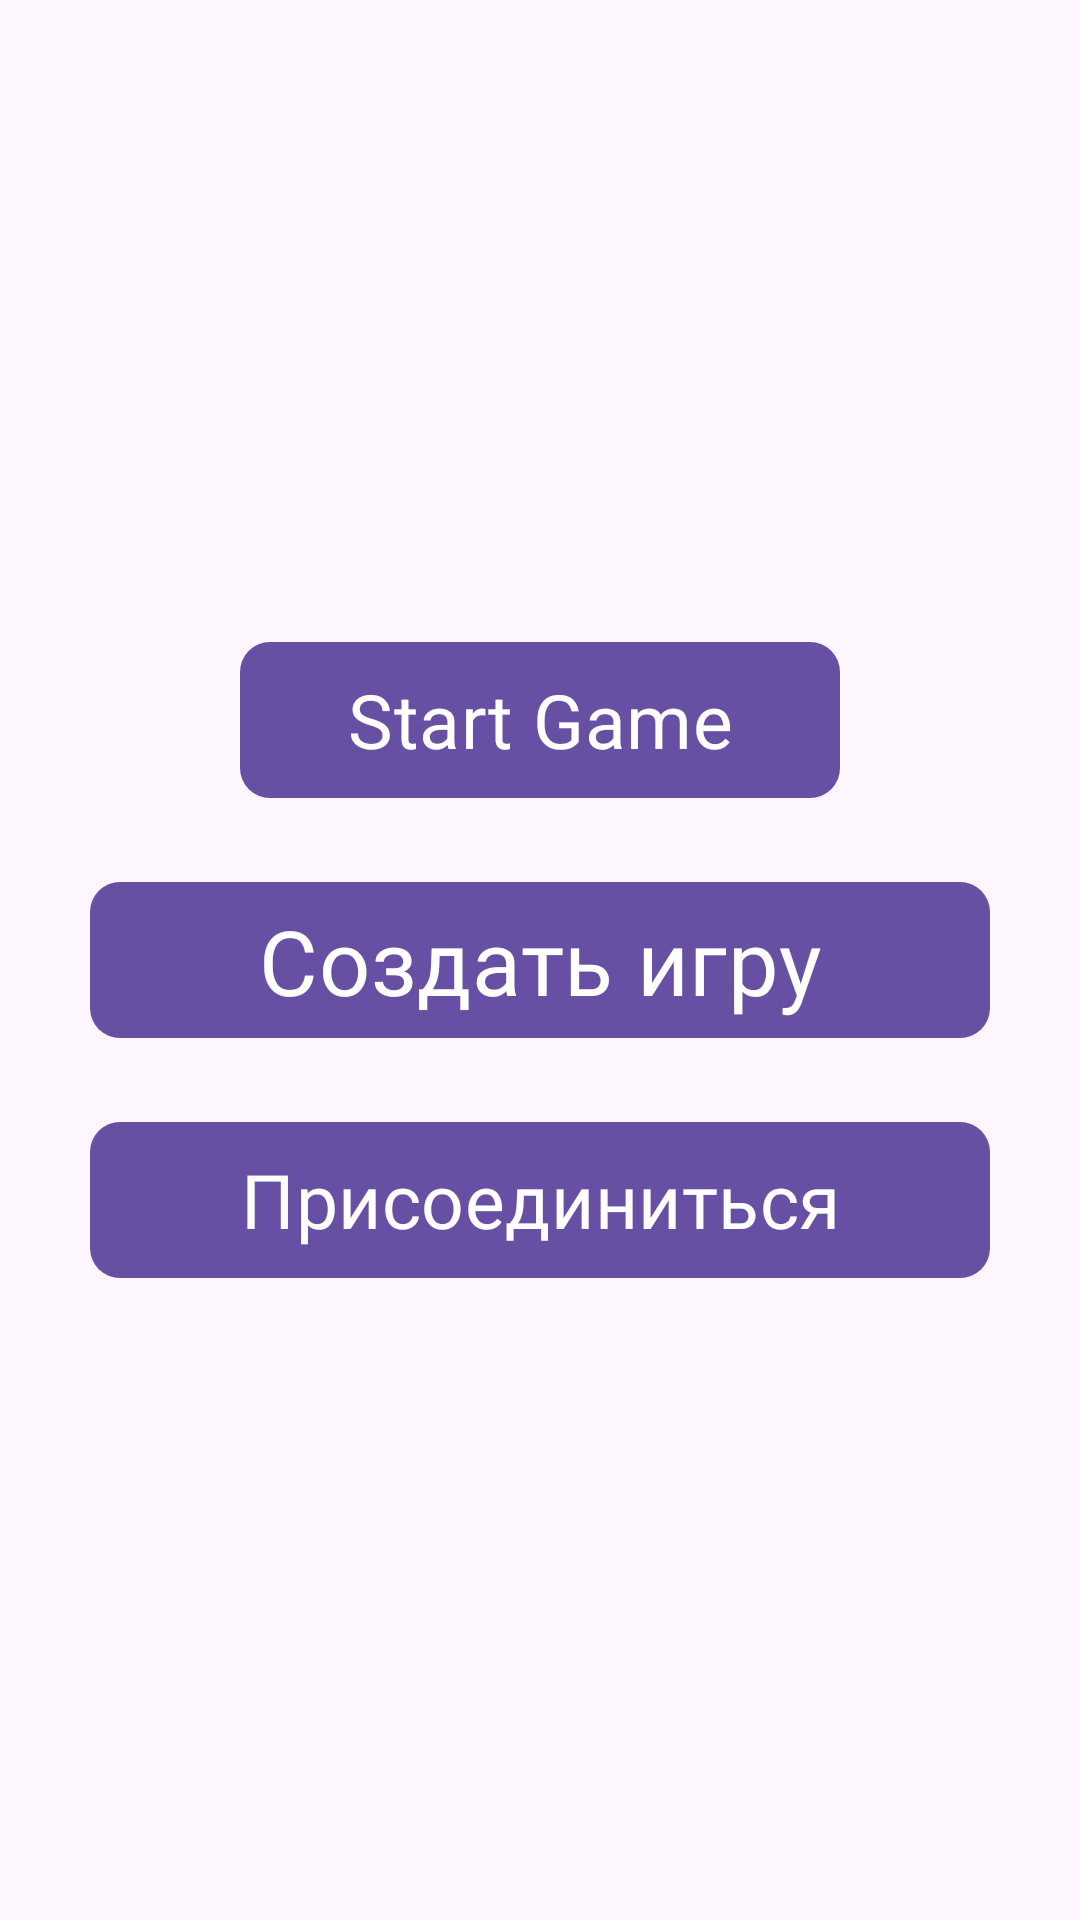

Layout XML and referenced resources for this Android screen:
<!-- AndroidManifest.xml: application theme Theme.ChessAndroid -->
<!-- res/layout/fragment_profile.xml -->
<?xml version="1.0" encoding="utf-8"?>
<FrameLayout xmlns:android="http://schemas.android.com/apk/res/android"
    xmlns:app="http://schemas.android.com/apk/res-auto"
    xmlns:tools="http://schemas.android.com/tools"
    android:layout_width="match_parent"
    android:layout_height="match_parent"
    tools:context=".View.Fragments.ProfileFragment">

    <androidx.constraintlayout.widget.ConstraintLayout
        android:layout_width="match_parent"
        android:layout_height="match_parent">

        <Button
            android:id="@+id/create_game_btn"
            android:layout_width="300dp"
            android:layout_height="60dp"
            android:fontFamily="@font/ubuntubold"
            android:text="Создать игру"
            android:textSize="30sp"
            app:cornerRadius="10dp"
            app:layout_constraintBottom_toBottomOf="parent"
            app:layout_constraintEnd_toEndOf="parent"
            app:layout_constraintStart_toStartOf="parent"
            app:layout_constraintTop_toTopOf="parent">

        </Button>

        <Button
            android:id="@+id/join_game_btn"
            android:layout_width="300dp"
            android:layout_height="60dp"
            android:fontFamily="@font/ubuntubold"
            android:text="Присоединиться"
            android:layout_marginTop="20dp"
            android:textSize="25sp"
            app:cornerRadius="10dp"
            app:layout_constraintEnd_toEndOf="parent"
            app:layout_constraintStart_toStartOf="parent"
            app:layout_constraintTop_toBottomOf="@id/create_game_btn">

        </Button>

        <Button
            android:id="@+id/start_btn"
            android:layout_width="200dp"
            android:layout_height="60dp"
            android:fontFamily="@font/ubuntubold"
            android:text="Start Game"
            android:layout_marginBottom="20dp"
            android:textSize="25sp"
            app:cornerRadius="10dp"
            app:layout_constraintEnd_toEndOf="parent"
            app:layout_constraintStart_toStartOf="parent"
            app:layout_constraintBottom_toTopOf="@id/create_game_btn">

        </Button>
    </androidx.constraintlayout.widget.ConstraintLayout>
</FrameLayout>
<!-- resources referenced by this layout -->
<resources>
  <style name="Theme.ChessAndroid" parent="Base.Theme.ChessAndroid" />
  <style name="Base.Theme.ChessAndroid" parent="Theme.Material3.DayNight.NoActionBar">
          
          
      </style>
</resources>
